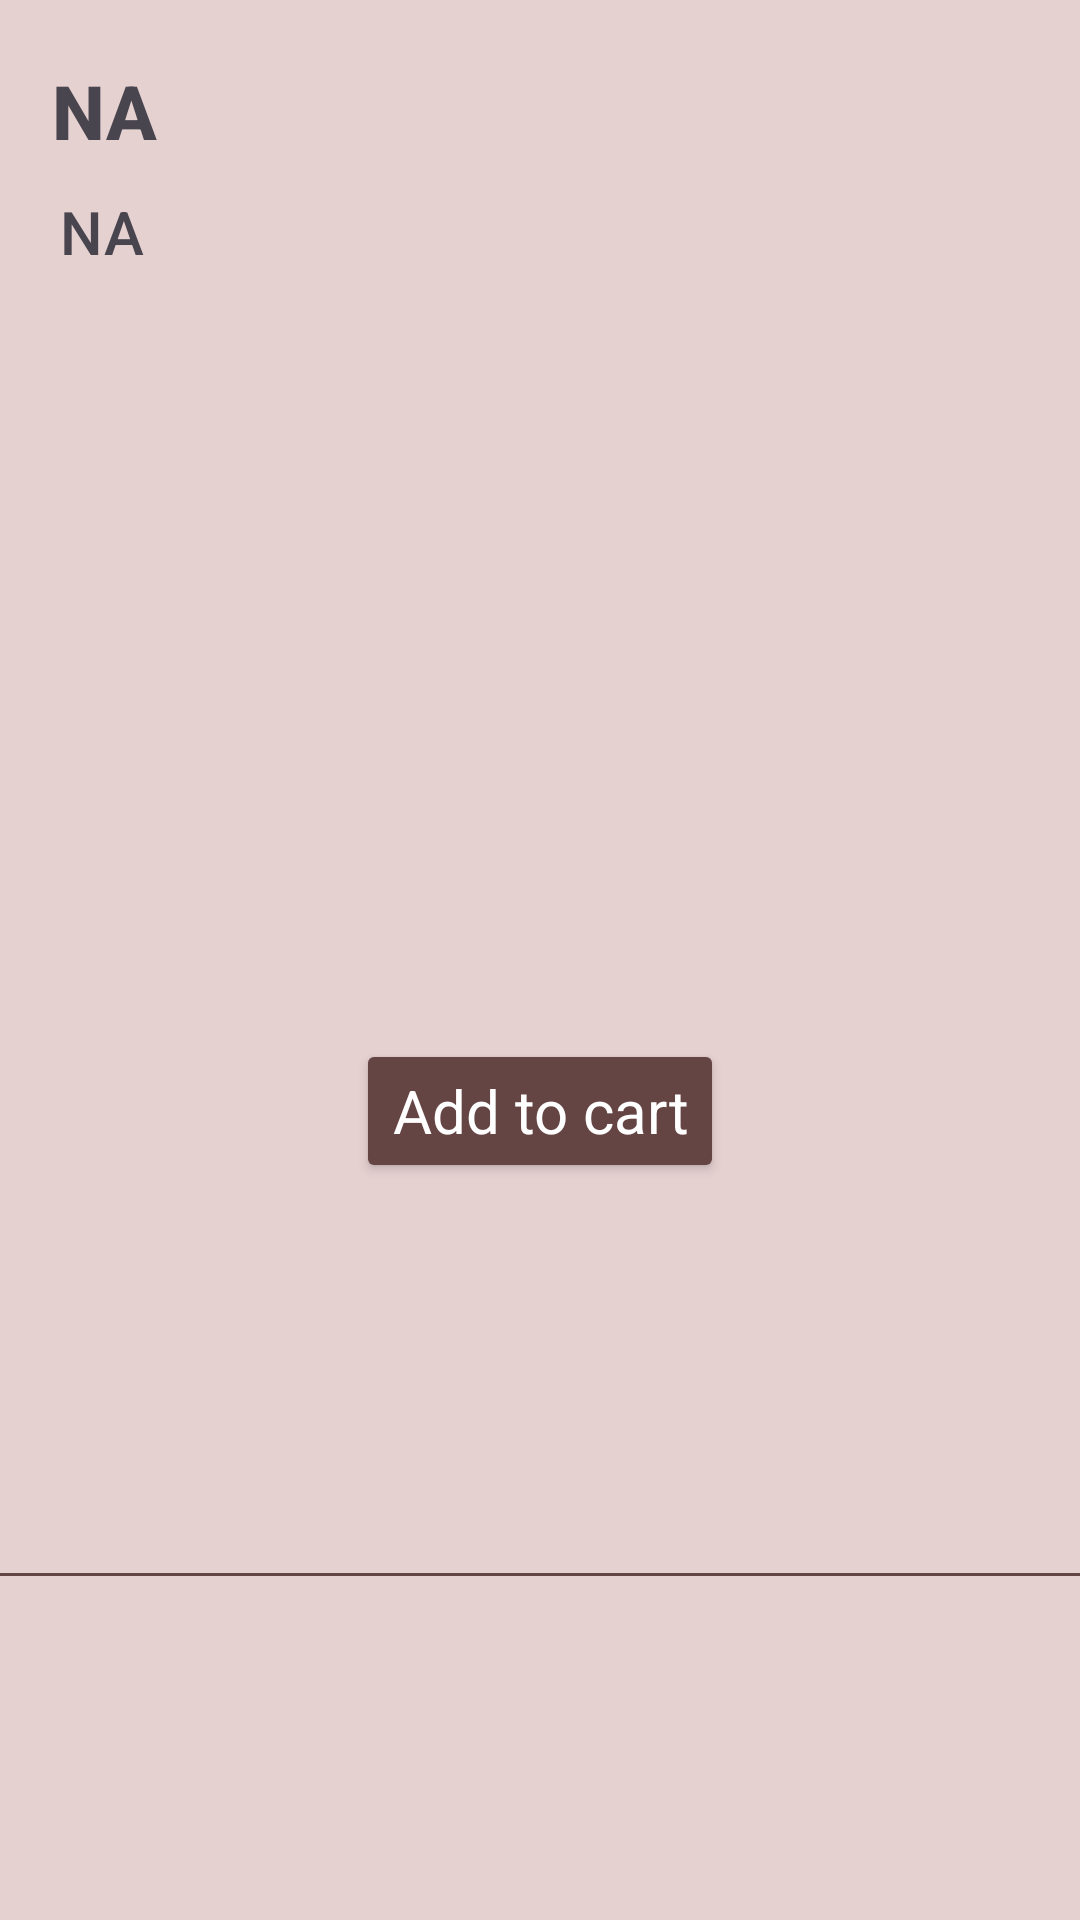

Layout XML and referenced resources for this Android screen:
<!-- AndroidManifest.xml: application theme Theme.SoftcafeEngineer -->
<!-- res/layout/product_order_list_item.xml -->
<?xml version="1.0" encoding="utf-8"?>
    <androidx.constraintlayout.widget.ConstraintLayout xmlns:android="http://schemas.android.com/apk/res/android"
        xmlns:app="http://schemas.android.com/apk/res-auto"
        xmlns:tools="http://schemas.android.com/tools"
        android:layout_width="match_parent"
        android:layout_height="wrap_content"
        android:background="@color/background">

    <View
        android:id="@+id/divider8"
        android:layout_width="409dp"
        android:layout_height="1dp"
        android:layout_marginStart="1dp"
        android:layout_marginTop="15dp"
        android:layout_marginEnd="1dp"
        android:background="@color/dark_button"
        android:backgroundTint="@color/dark_button"
        app:layout_constraintBottom_toBottomOf="parent"
        app:layout_constraintEnd_toEndOf="parent"
        app:layout_constraintStart_toStartOf="parent"
        app:layout_constraintTop_toBottomOf="@+id/product_layout_order_btn_add_to_cart" />

    <Button
        android:id="@+id/product_layout_order_btn_add_to_cart"
        android:layout_width="wrap_content"
        android:layout_height="wrap_content"
        android:layout_marginTop="20dp"
        android:layout_marginBottom="10dp"
        android:backgroundTint="@color/dark_button"
        android:text="@string/add_to_cart"
        android:textAppearance="@style/TextAppearance.AppCompat.Medium"
        android:textColor="@color/white"
        android:textSize="20sp"
        app:layout_constraintBottom_toBottomOf="parent"
        app:layout_constraintEnd_toEndOf="parent"
        app:layout_constraintStart_toStartOf="parent"
        app:layout_constraintTop_toBottomOf="@+id/product_layout_order_price" />

        <TextView
            android:id="@+id/product_layout_order_price"
            android:layout_width="wrap_content"
            android:layout_height="wrap_content"
            android:layout_marginStart="20dp"
            android:layout_marginTop="10dp"
            android:fontFamily="sans-serif-medium"
            android:text="@string/na"
            android:textAppearance="@style/TextAppearance.AppCompat.Large"
            android:textColor="@color/text"
            android:textSize="20sp"
            app:layout_constraintEnd_toEndOf="parent"
            app:layout_constraintHorizontal_bias="0.0"
            app:layout_constraintStart_toStartOf="parent"
            app:layout_constraintTop_toBottomOf="@+id/product_layout_order_name" />

        <TextView
            android:id="@+id/product_layout_order_name"
            android:layout_width="wrap_content"
            android:layout_height="wrap_content"
            android:layout_marginTop="20dp"
            android:fontFamily="sans-serif-medium"
            android:text="@string/na"
            android:textAppearance="@style/TextAppearance.AppCompat.Large"
            android:textColor="@color/text"
            android:textSize="25sp"
            android:textStyle="bold"
            app:layout_constraintEnd_toEndOf="parent"
            app:layout_constraintHorizontal_bias="0.053"
            app:layout_constraintStart_toStartOf="parent"
            app:layout_constraintTop_toTopOf="parent" />

    </androidx.constraintlayout.widget.ConstraintLayout>
<!-- resources referenced by this layout -->
<resources>
  <color name="background">#E6D1D1</color>
  <color name="dark_button">#654444</color>
  <color name="text">#49454F</color>
  <color name="white">#FFFFFFFF</color>
  <string name="add_to_cart">Add to cart</string>
  <string name="na">NA</string>
  <style name="Theme.SoftcafeEngineer" parent="Base.Theme.SoftcafeEngineer" />
  <style name="Base.Theme.SoftcafeEngineer" parent="Theme.Material3.DayNight.NoActionBar">
          
          
      </style>
</resources>
